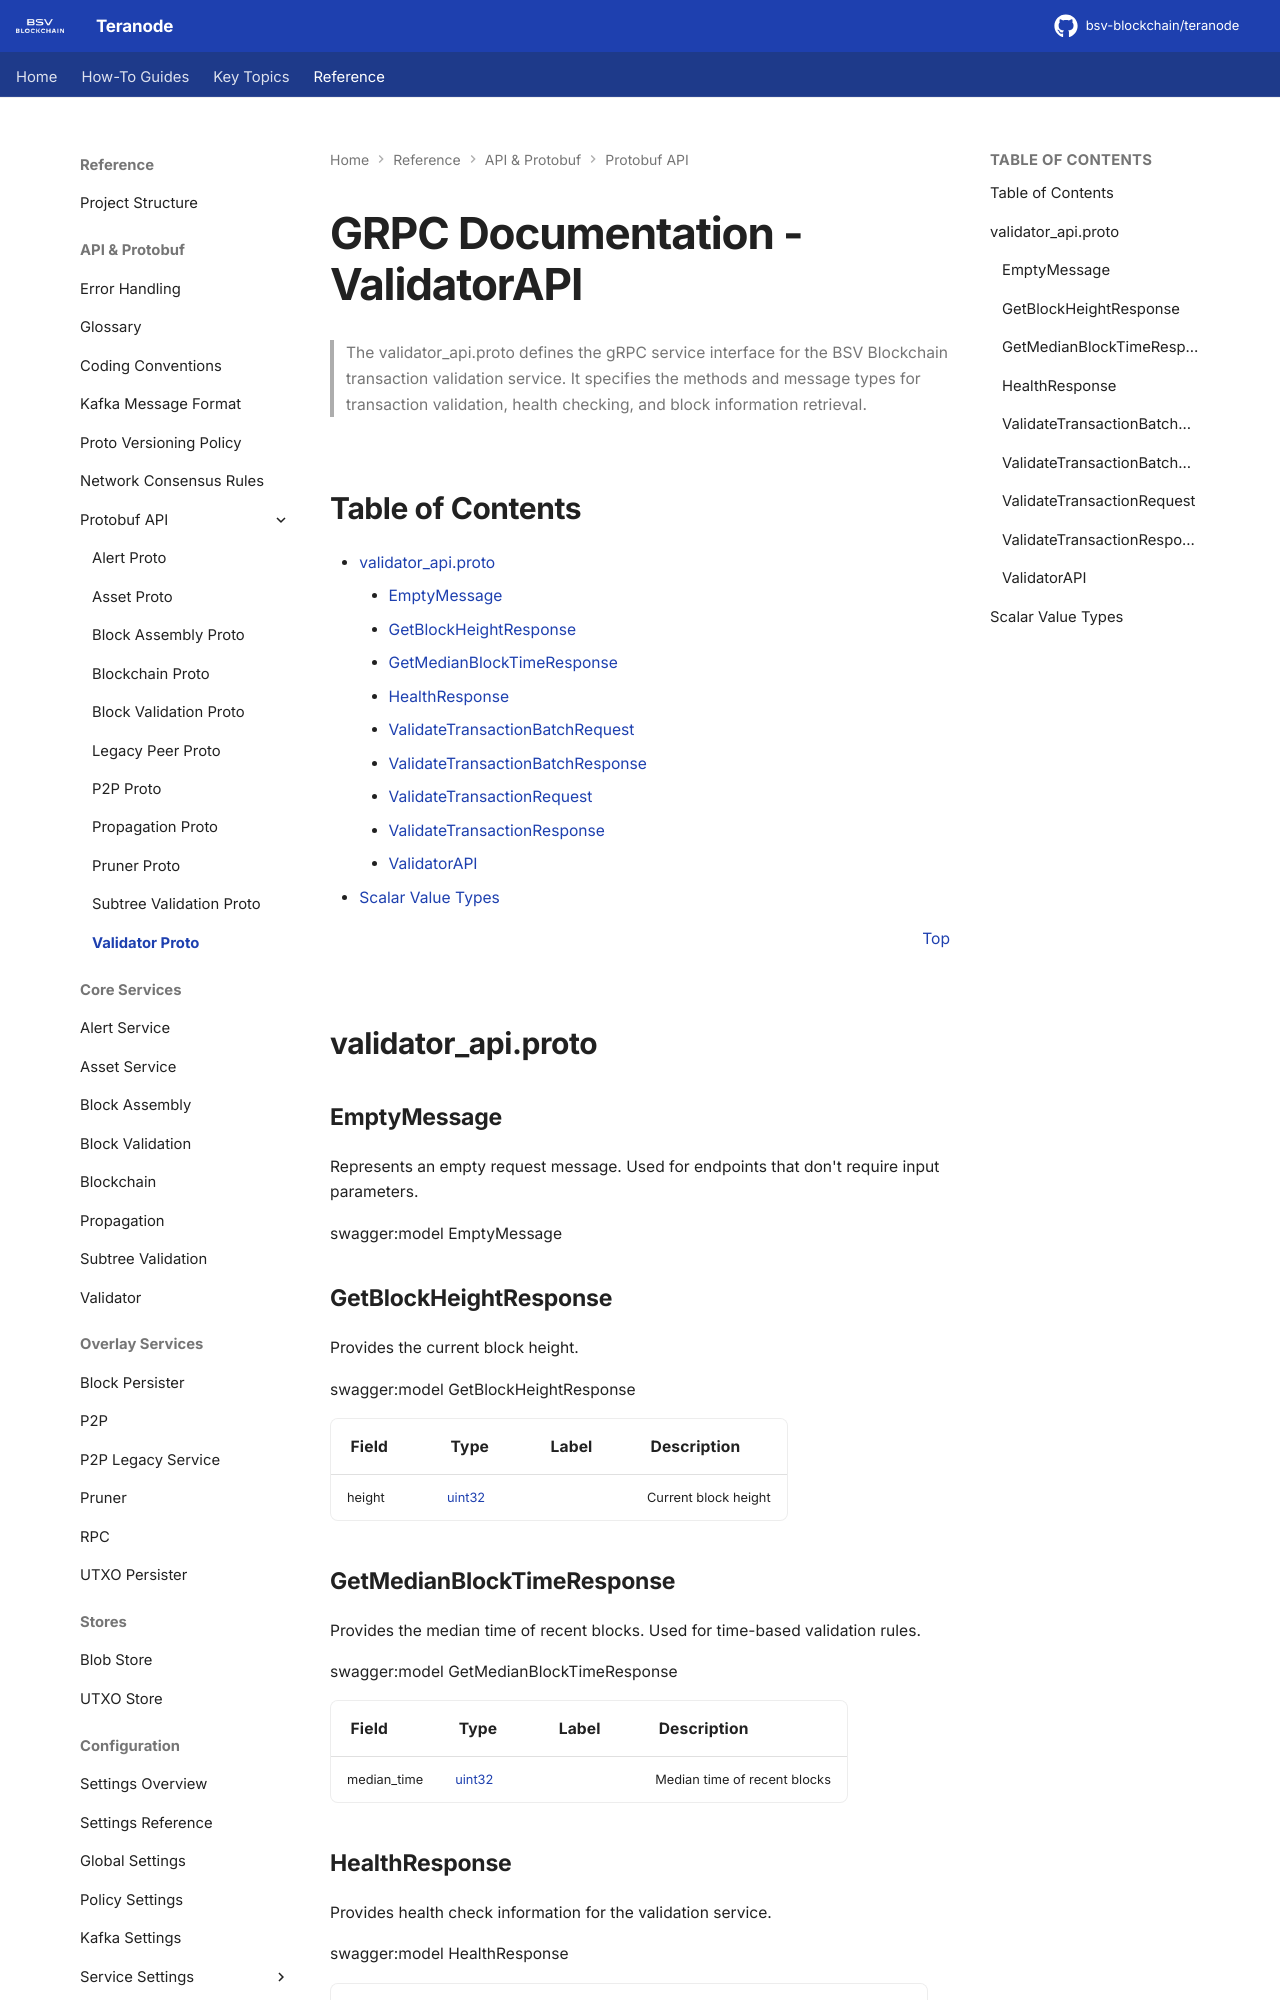

repository: bsv-blockchain/teranode · page: references/protobuf_docs/validatorProto/index.html · generator: mkdocs

# GRPC Documentation - ValidatorAPI

<a name="top"></a>

> The validator_api.proto defines the gRPC service interface for the BSV Blockchain transaction
> validation service. It specifies the methods and message types for transaction
> validation, health checking, and block information retrieval.

## Table of Contents

- [validator\_api.proto](#validator_apiproto)
    - [EmptyMessage](#emptymessage)
    - [GetBlockHeightResponse](#getblockheightresponse)
    - [GetMedianBlockTimeResponse](#getmedianblocktimeresponse)
    - [HealthResponse](#healthresponse)
    - [ValidateTransactionBatchRequest](#validatetransactionbatchrequest)
    - [ValidateTransactionBatchResponse](#validatetransactionbatchresponse)
    - [ValidateTransactionRequest](#validatetransactionrequest)
    - [ValidateTransactionResponse](#validatetransactionresponse)
    - [ValidatorAPI](#validatorapi)
- [Scalar Value Types](#scalar-value-types)

<a name="validator_api.proto"></a>
<p align="right"><a href="#top">Top</a></p>

## validator_api.proto

<a name="EmptyMessage"></a>

### EmptyMessage

Represents an empty request message. Used for endpoints that don't require input parameters.

swagger:model EmptyMessage

<a name="GetBlockHeightResponse"></a>

### GetBlockHeightResponse

Provides the current block height.

swagger:model GetBlockHeightResponse

| Field  | Type              | Label | Description          |
| ------ | ----------------- | ----- | -------------------- |
| height | [uint32](#uint32) |       | Current block height |

<a name="GetMedianBlockTimeResponse"></a>

### GetMedianBlockTimeResponse

Provides the median time of recent blocks. Used for time-based validation rules.

swagger:model GetMedianBlockTimeResponse

| Field       | Type              | Label | Description                  |
| ----------- | ----------------- | ----- | ---------------------------- |
| median_time | [uint32](#uint32) |       | Median time of recent blocks |

<a name="HealthResponse"></a>

### HealthResponse

Provides health check information for the validation service.

swagger:model HealthResponse

| Field     | Type                      | Label | Description                 |
| --------- | ------------------------- | ----- | --------------------------- |
| ok        | [bool](#bool)             |       | Overall health status       |
| details   | [string](#string)         |       | Detailed health information |
| timestamp | google.protobuf.Timestamp |       | Timestamp of health check   |

<a name="ValidateTransactionBatchRequest"></a>

### ValidateTransactionBatchRequest

Contains multiple transactions for batch validation.

swagger:model ValidateTransactionBatchRequest

| Field        | Type                                                      | Label    | Description                       |
| ------------ | --------------------------------------------------------- | -------- | --------------------------------- |
| transactions | [ValidateTransactionRequest](#ValidateTransactionRequest) | repeated | Array of transactions to validate |

<a name="ValidateTransactionBatchResponse"></a>
